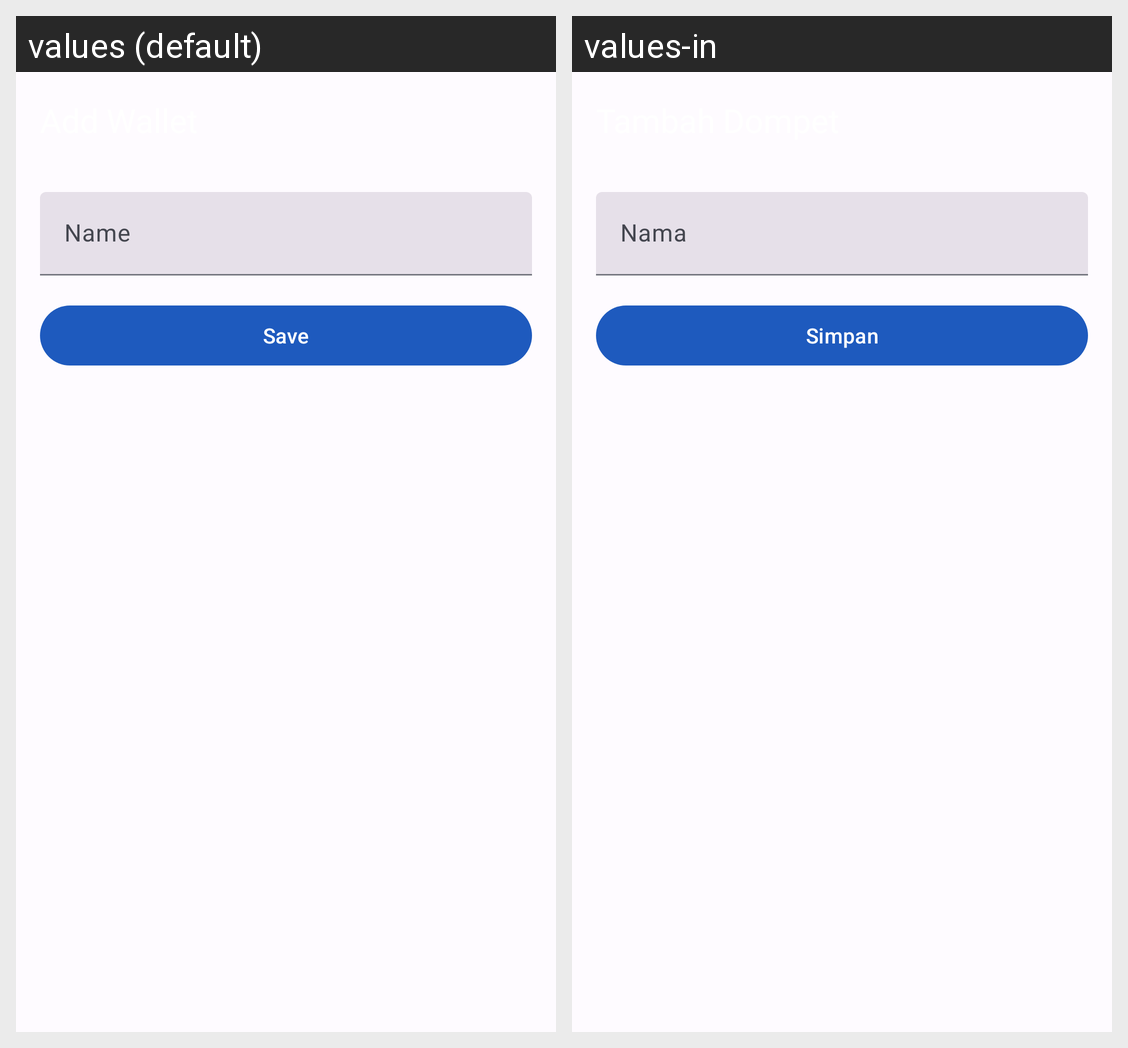

Locale-by-locale string values for the Android screen shown in this grid:
Android screen res/layout/activity_add_wallet.xml rendered under 2 locales, left to right: values (default), values-in. Device: Nexus 5 (rendered at 1080×1920; each locale shown at half size, 540×960, under a caption strip naming it); theme Theme.Dompet.
Strings drawn on this screen, with the default value and each locale's value (text and hints the layout hard-codes, and strings that could not be matched under every locale, appear in the picture but are not listed):

name
  values: Name
  values-in: Nama

save
  values: Save
  values-in: Simpan
